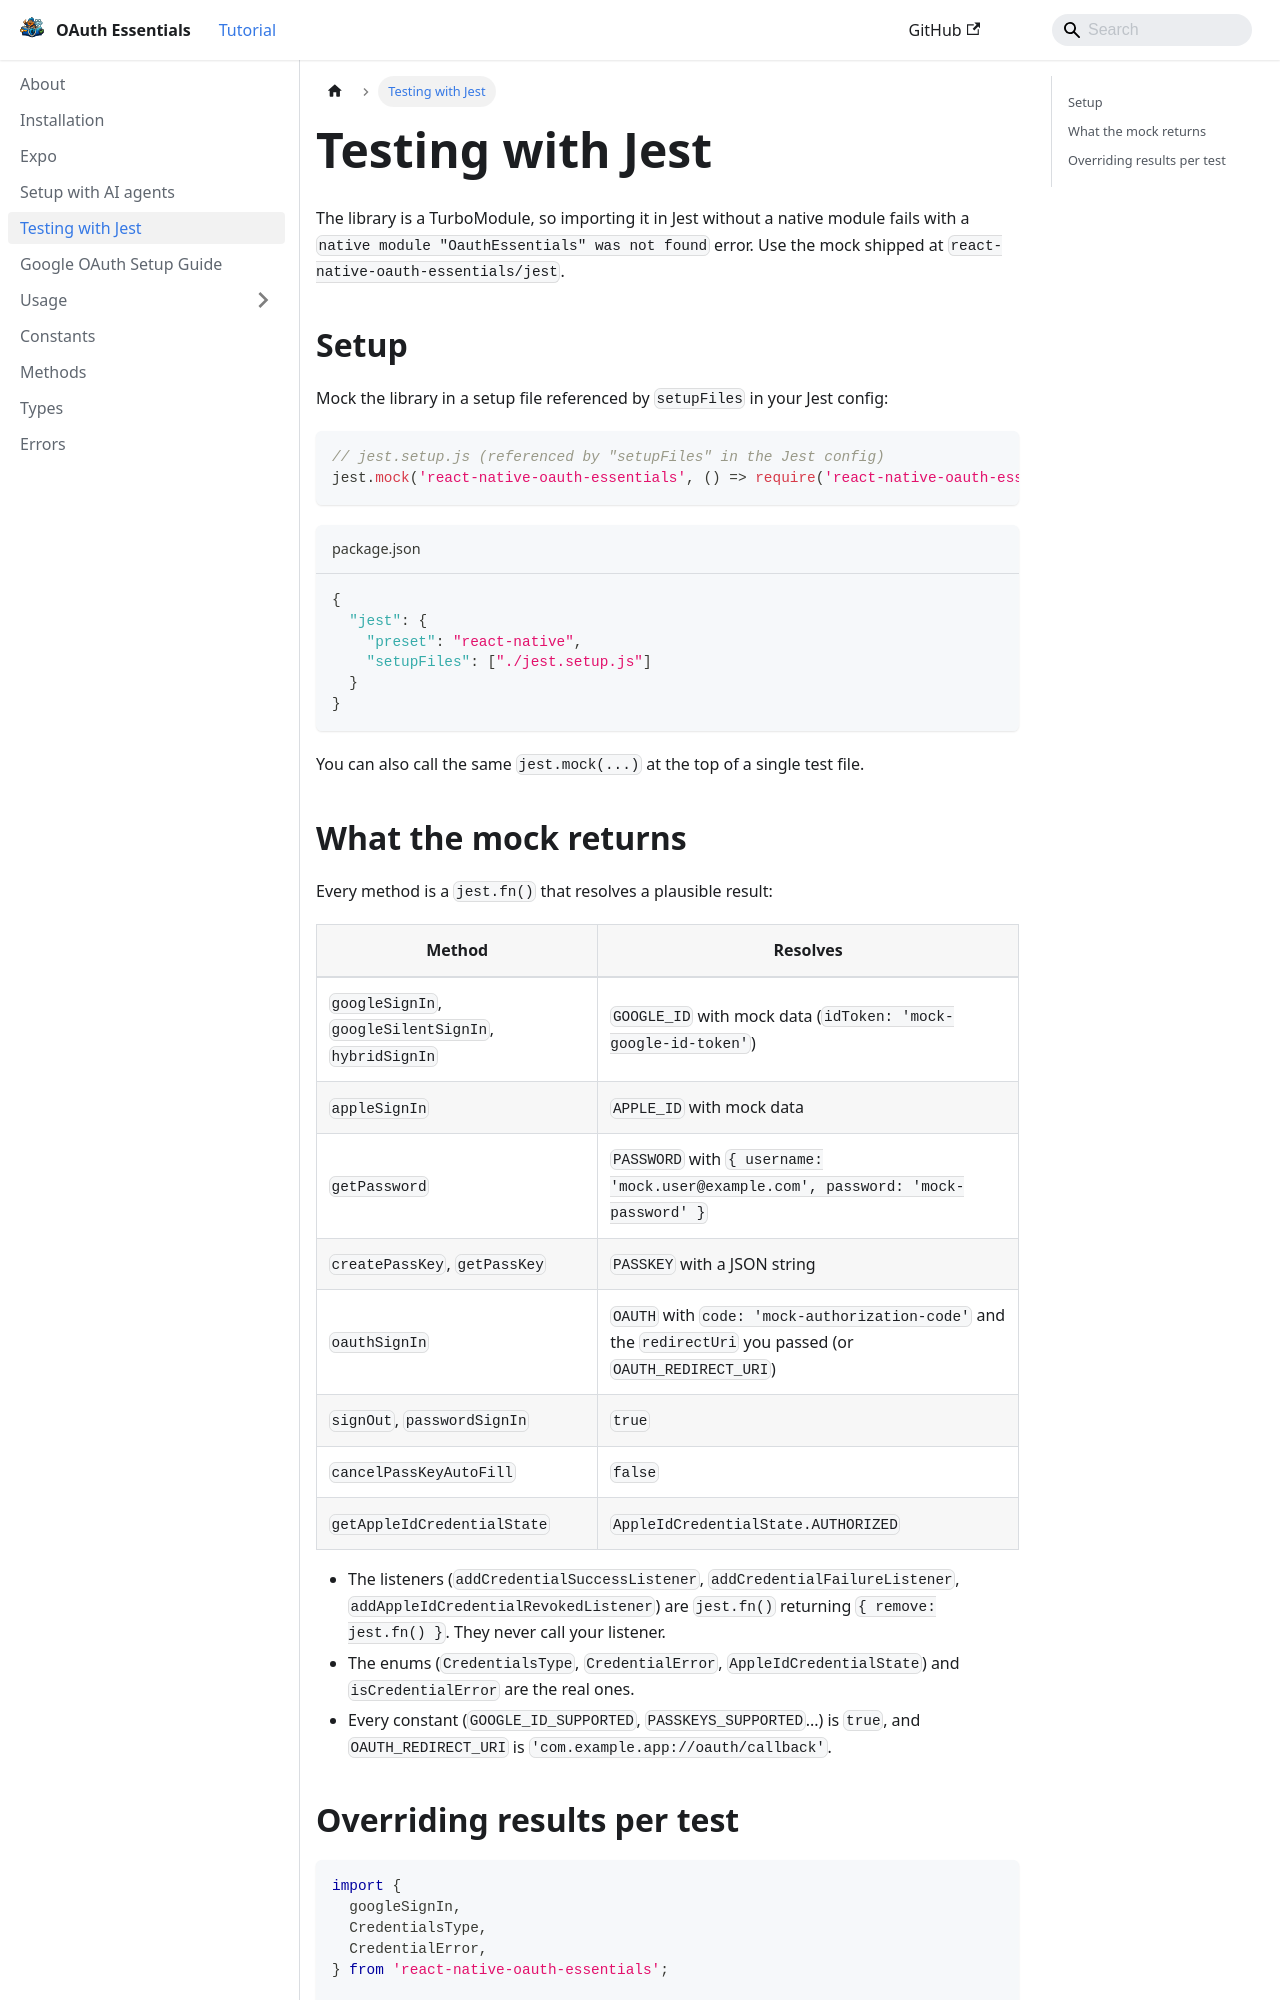

repository: lucaswitch/react-native-oauth-essentials · page: docs/testing/index.html · generator: docusaurus

---
sidebar_position: 2.8
---

# Testing with Jest

The library is a TurboModule, so importing it in Jest without a native module fails with a
`native module "OauthEssentials" was not found` error. Use the mock shipped at `react-native-oauth-essentials/jest`.

## Setup

Mock the library in a setup file referenced by `setupFiles` in your Jest config:

```js
// jest.setup.js (referenced by "setupFiles" in the Jest config)
jest.mock('react-native-oauth-essentials', () => require('react-native-oauth-essentials/jest'));
```

```json title="package.json"
{
  "jest": {
    "preset": "react-native",
    "setupFiles": ["./jest.setup.js"]
  }
}
```

You can also call the same `jest.mock(...)` at the top of a single test file.

## What the mock returns

Every method is a `jest.fn()` that resolves a plausible result:

| Method | Resolves |
|---|---|
| `googleSignIn`, `googleSilentSignIn`, `hybridSignIn` | `GOOGLE_ID` with mock data (`idToken: 'mock-google-id-token'`) |
| `appleSignIn` | `APPLE_ID` with mock data |
| `getPassword` | `PASSWORD` with `{ username: 'mock.user@example.com', password: 'mock-password' }` |
| `createPassKey`, `getPassKey` | `PASSKEY` with a JSON string |
| `oauthSignIn` | `OAUTH` with `code: 'mock-authorization-code'` and the `redirectUri` you passed (or `OAUTH_REDIRECT_URI`) |
| `signOut`, `passwordSignIn` | `true` |
| `cancelPassKeyAutoFill` | `false` |
| `getAppleIdCredentialState` | `AppleIdCredentialState.AUTHORIZED` |

- The listeners (`addCredentialSuccessListener`, `addCredentialFailureListener`, `addAppleIdCredentialRevokedListener`)
  are `jest.fn()` returning `{ remove: jest.fn() }`. They never call your listener.
- The enums (`CredentialsType`, `CredentialError`, `AppleIdCredentialState`) and `isCredentialError` are the real ones.
- Every constant (`GOOGLE_ID_SUPPORTED`, `PASSKEYS_SUPPORTED`...) is `true`, and `OAUTH_REDIRECT_URI` is
  `'com.example.app://oauth/callback'`.
